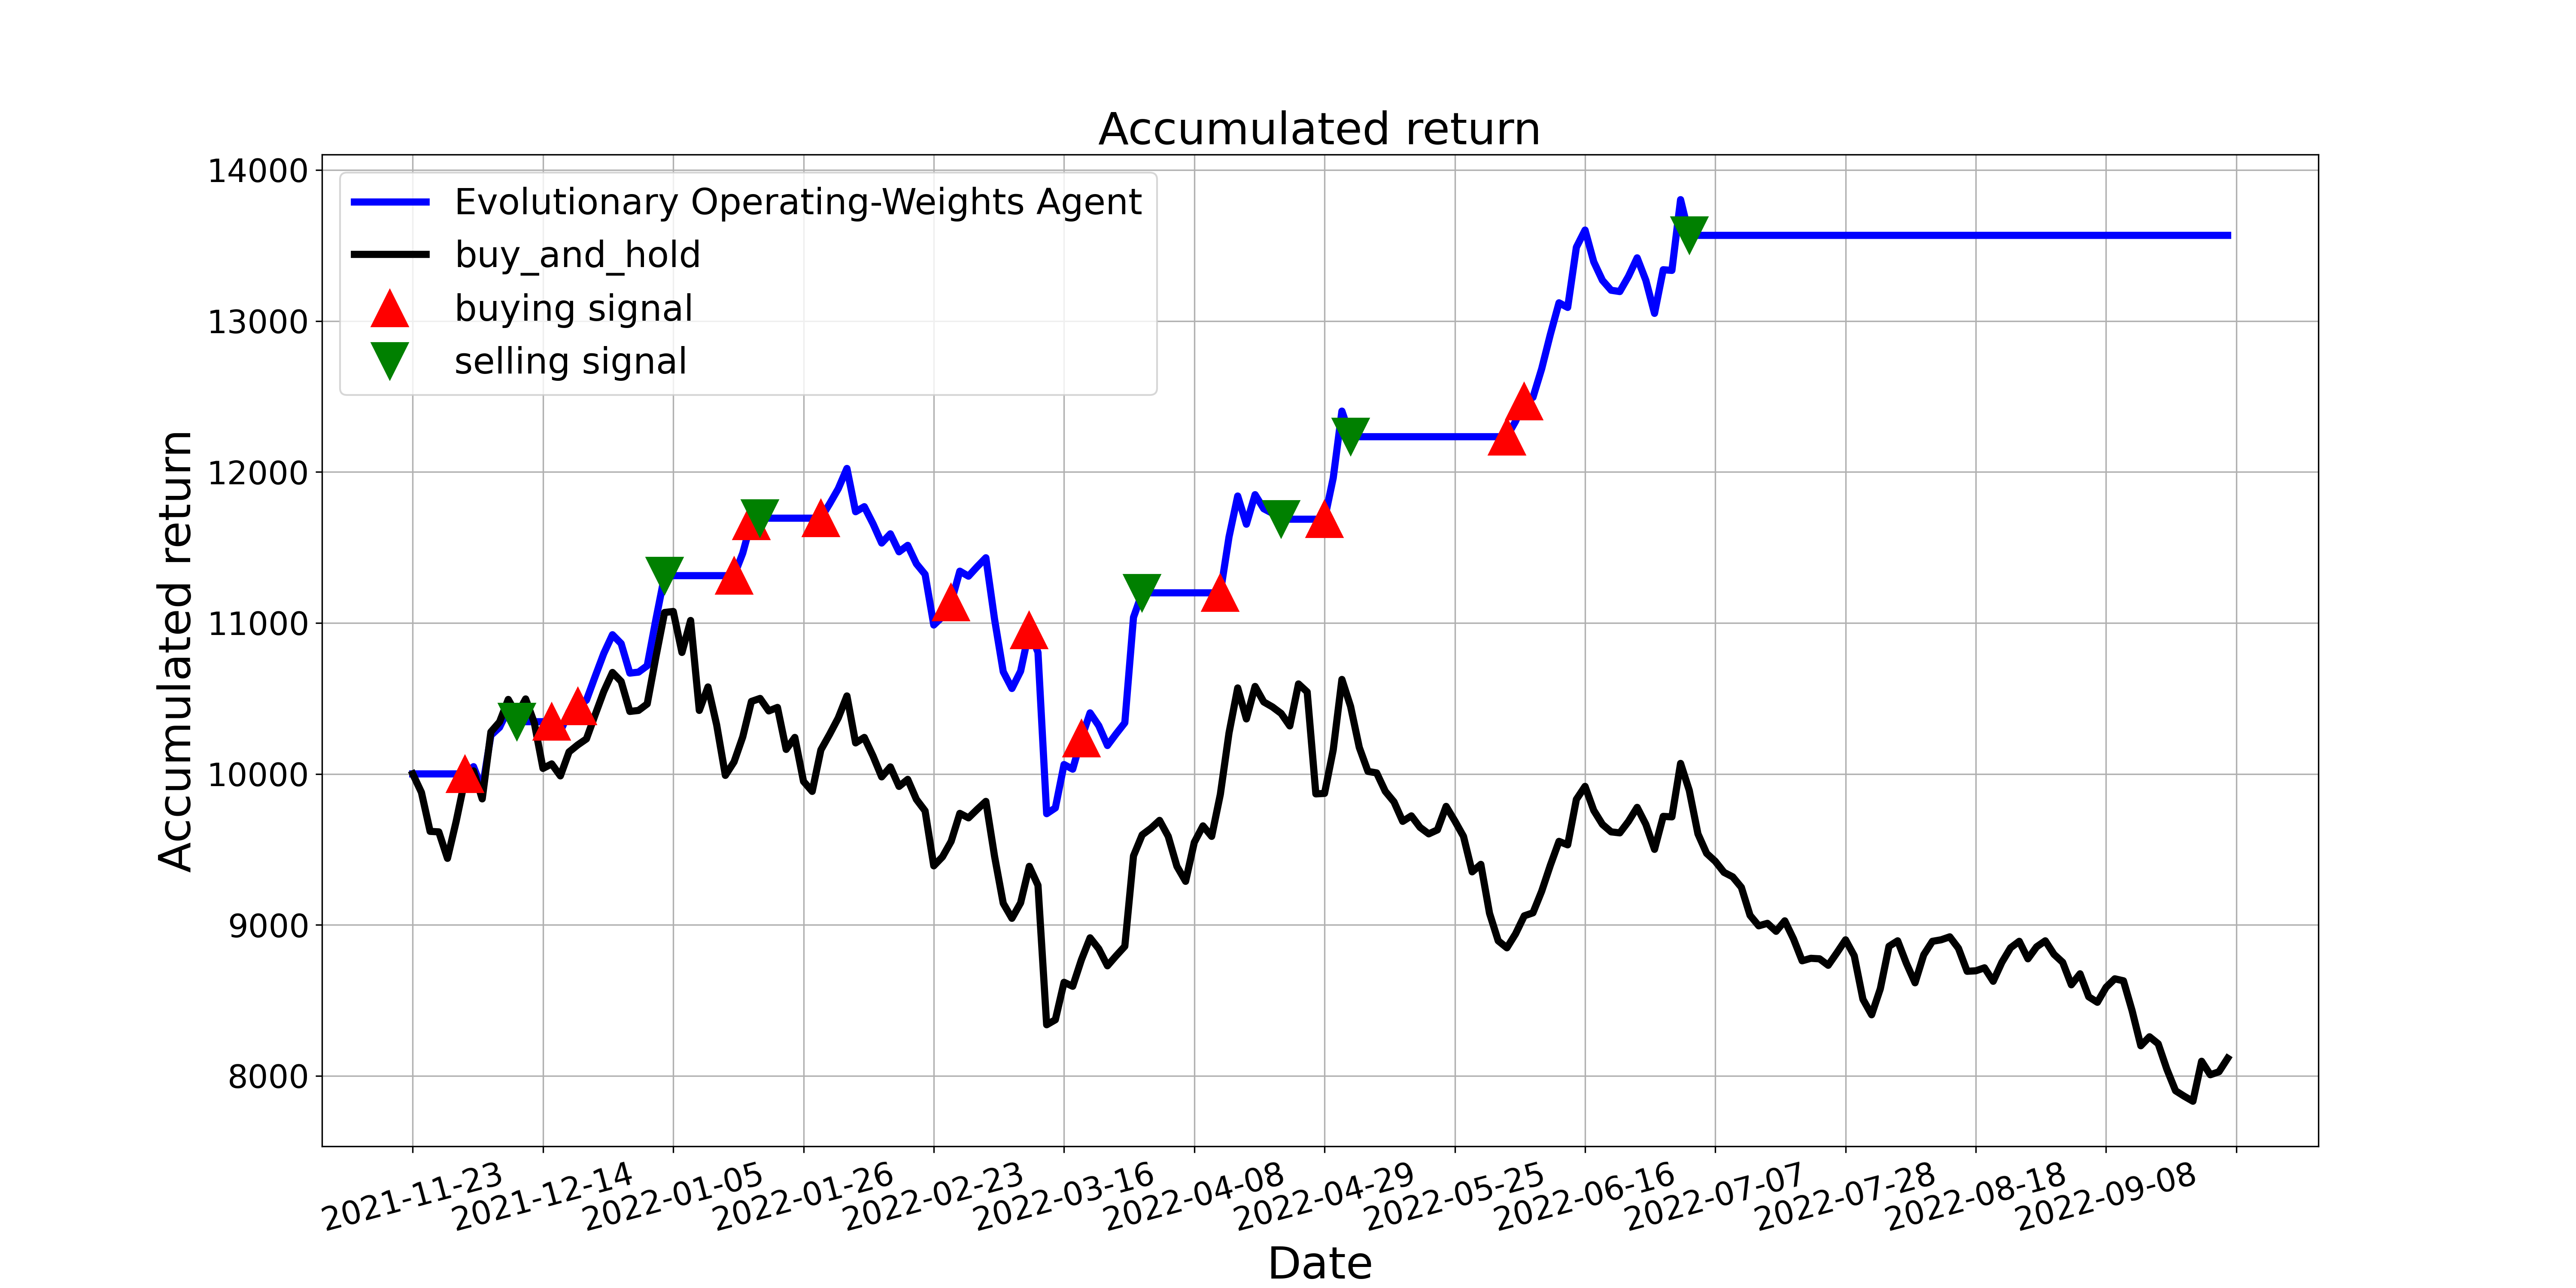

Values plotted in this chart, from the file beside it:
, tradeDate, B&H, action, operation, return
0, 2021-11-23, 10000, 0, 0, 10000
1, 2021-11-24, 9878, 0, 0, 10000
2, 2021-11-25, 9619, 0, 0, 10000
3, 2021-11-26, 9616, 0, 0, 10000
4, 2021-11-29, 9441, 0, 0, 10000
5, 2021-11-30, 9686, 0, 0, 10000
6, 2021-12-01, 9960, 1, 1, 10000
7, 2021-12-02, 10020, 0, 0, 10048
8, 2021-12-03, 9834, 0, 0, 9899
9, 2021-12-06, 10278, 0, 0, 10255
10, 2021-12-07, 10344, 0, 0, 10309
11, 2021-12-08, 10493, 0, 0, 10428
12, 2021-12-09, 10391, 2, 2, 10346
13, 2021-12-10, 10496, 0, 0, 10346
14, 2021-12-13, 10338, 2, 0, 10346
15, 2021-12-14, 10036, 0, 0, 10346
16, 2021-12-15, 10066, 1, 1, 10346
17, 2021-12-16, 9987, 0, 0, 10281
18, 2021-12-17, 10146, 0, 0, 10411
19, 2021-12-20, 10192, 1, 1, 10449
20, 2021-12-21, 10232, 0, 0, 10488
21, 2021-12-22, 10391, 0, 0, 10645
22, 2021-12-23, 10546, 0, 0, 10798
23, 2021-12-24, 10672, 0, 0, 10922
24, 2021-12-27, 10612, 0, 0, 10863
25, 2021-12-28, 10414, 0, 0, 10668
26, 2021-12-29, 10420, 0, 0, 10674
27, 2021-12-30, 10463, 0, 0, 10716
28, 2021-12-31, 10775, 0, 0, 11023
29, 2022-01-04, 11069, 2, 2, 11313
30, 2022-01-05, 11076, 0, 0, 11313
31, 2022-01-06, 10804, 0, 0, 11313
32, 2022-01-07, 11016, 0, 0, 11313
33, 2022-01-10, 10420, 0, 0, 11313
34, 2022-01-11, 10576, 0, 0, 11313
35, 2022-01-12, 10324, 2, 0, 11313
36, 2022-01-13, 9990, 0, 0, 11313
37, 2022-01-14, 10079, 1, 1, 11313
38, 2022-01-17, 10245, 0, 0, 11462
39, 2022-01-18, 10480, 1, 1, 11672
40, 2022-01-19, 10500, 2, 2, 11694
41, 2022-01-20, 10417, 0, 0, 11694
42, 2022-01-21, 10440, 0, 0, 11694
43, 2022-01-24, 10162, 0, 0, 11694
44, 2022-01-25, 10242, 0, 0, 11694
45, 2022-01-26, 9950, 0, 0, 11694
46, 2022-01-27, 9884, 0, 0, 11694
47, 2022-01-28, 10159, 1, 1, 11694
48, 2022-02-07, 10261, 0, 0, 11788
49, 2022-02-08, 10371, 0, 0, 11889
50, 2022-02-09, 10516, 0, 0, 12023
51, 2022-02-10, 10205, 0, 0, 11736
52, 2022-02-11, 10242, 0, 0, 11770
53, 2022-02-14, 10119, 2, 0, 11657
54, 2022-02-15, 9980, 0, 0, 11529
55, 2022-02-16, 10046, 2, 0, 11590
56, 2022-02-17, 9917, 0, 0, 11471
57, 2022-02-18, 9964, 0, 0, 11514
58, 2022-02-21, 9831, 2, 0, 11392
59, 2022-02-22, 9755, 0, 0, 11322
... 150 more rows
